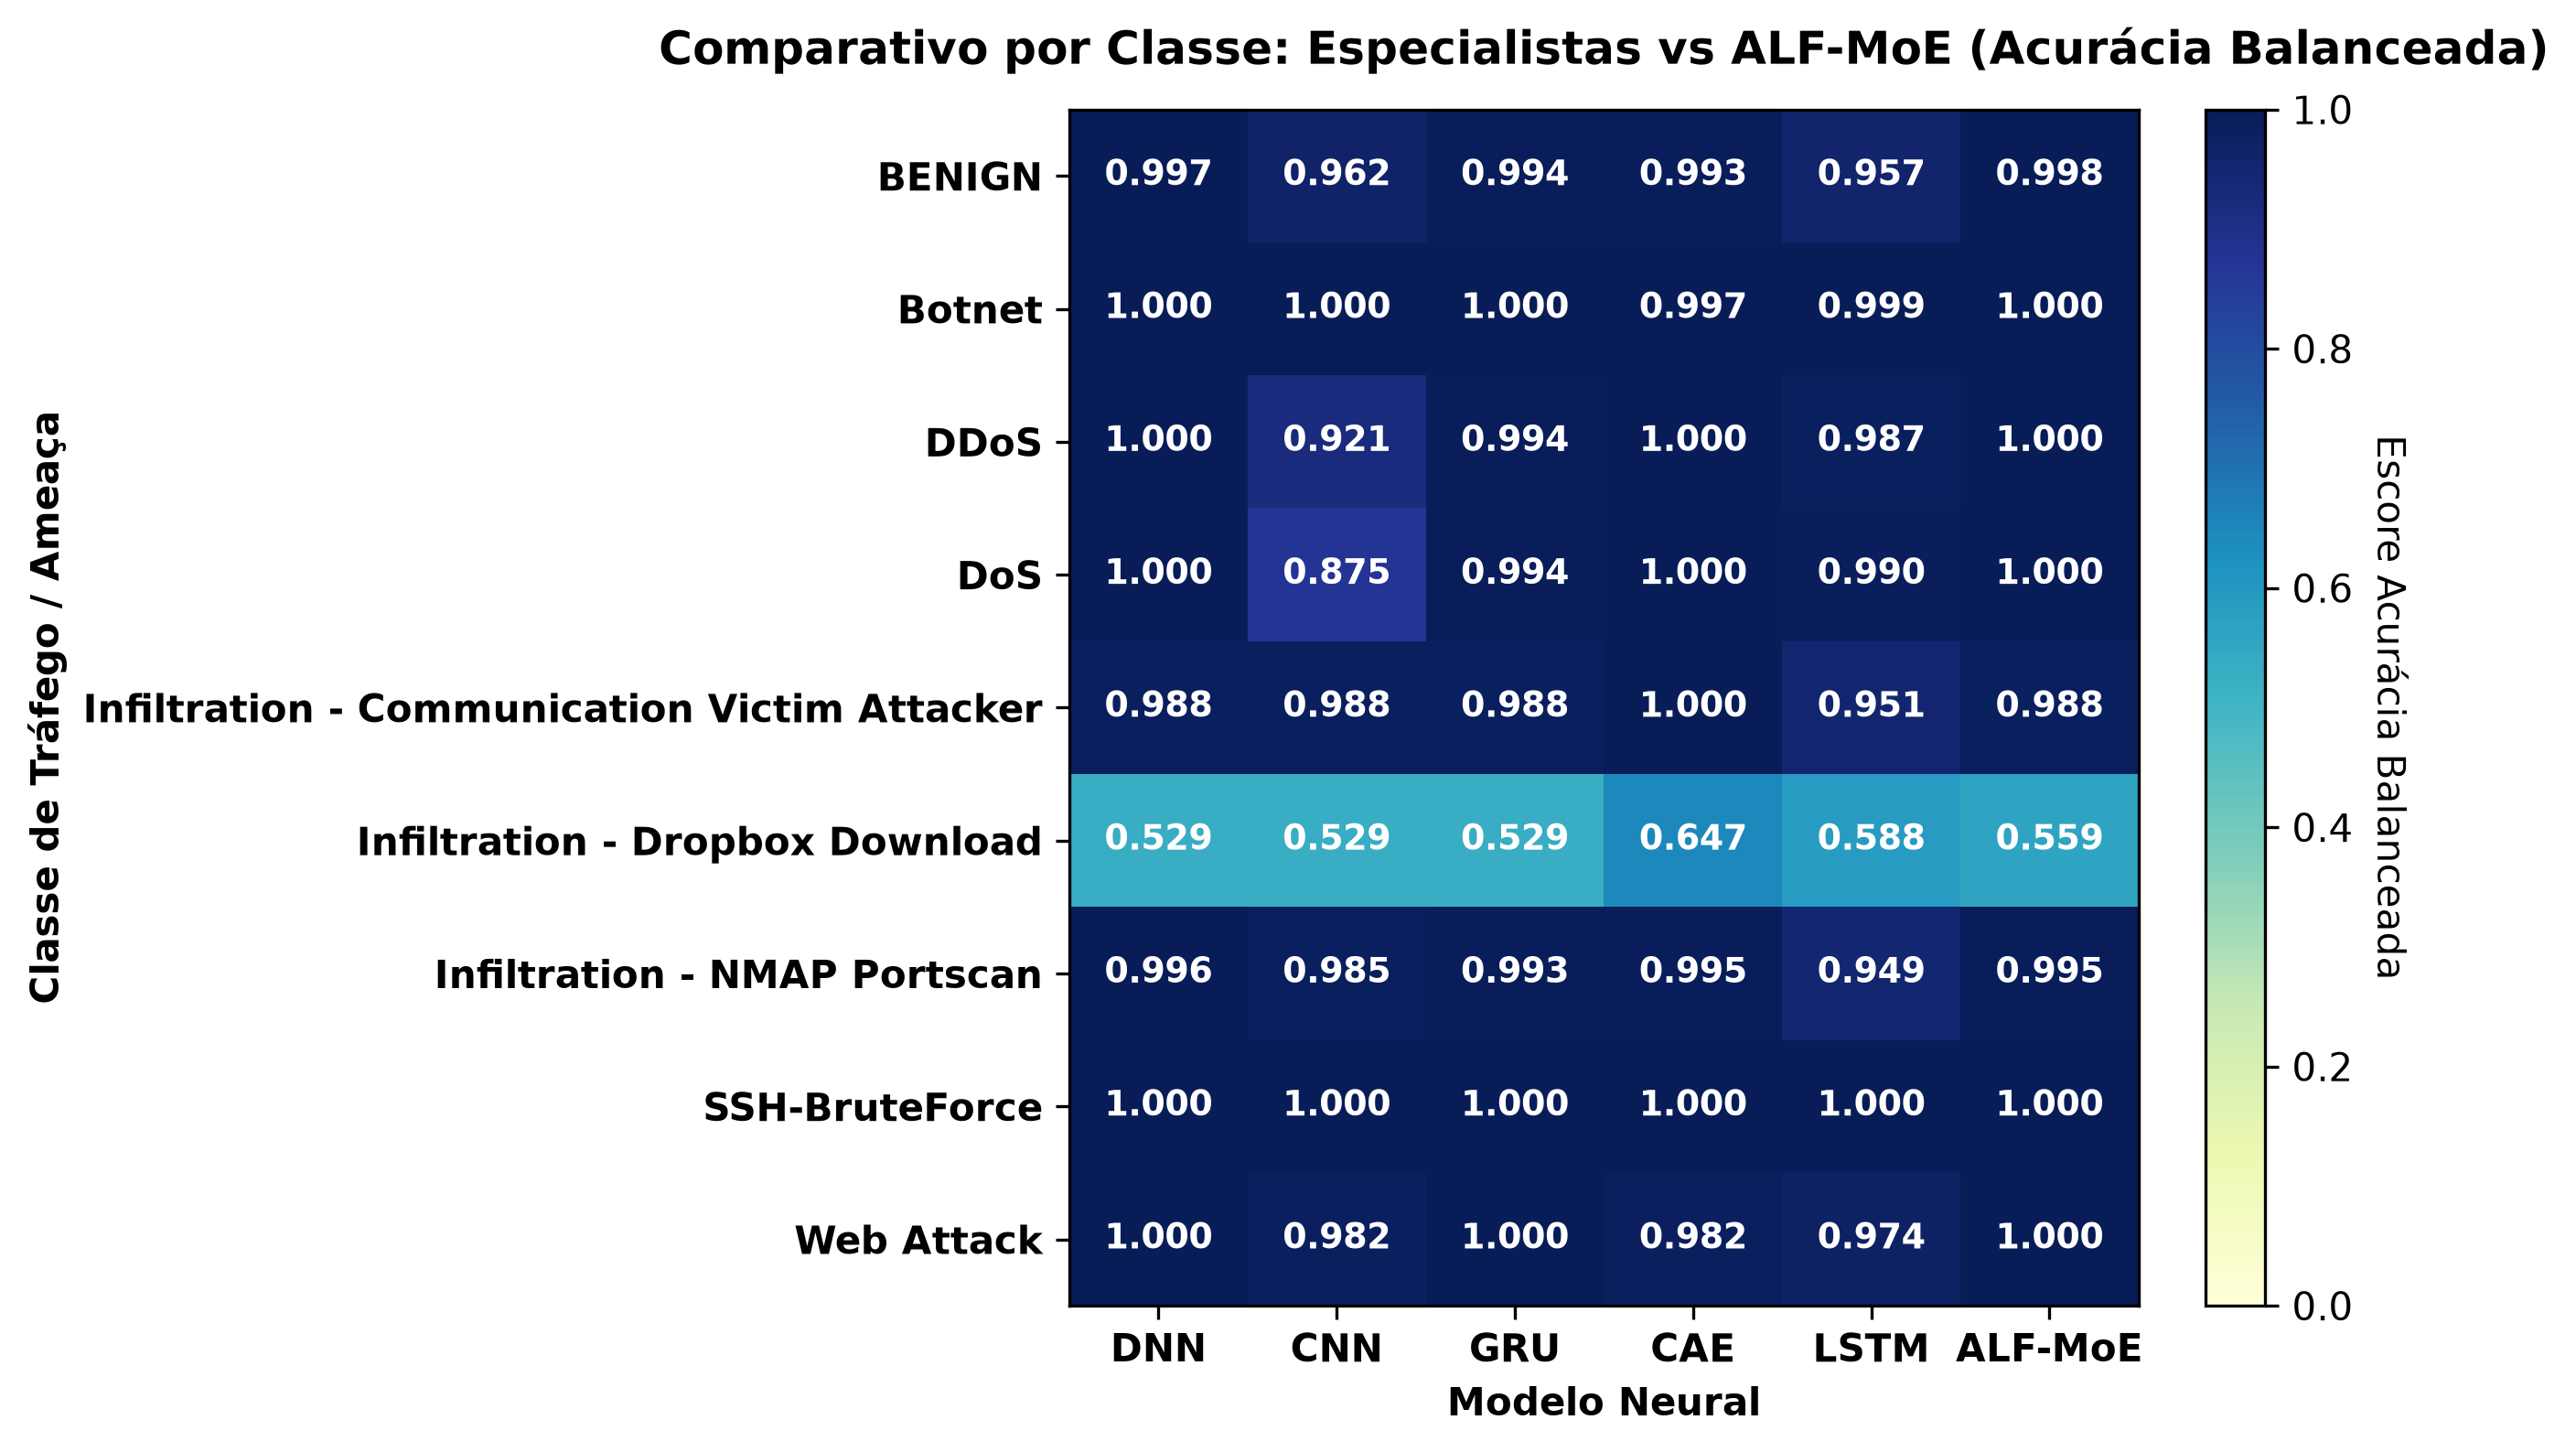

The table this chart was drawn from, first rows:
, DNN, CNN, GRU, CAE, LSTM, ALF-MoE
BENIGN, 0.9967, 0.9625, 0.9938, 0.9934, 0.957, 0.9983
Botnet, 1, 1, 1, 0.9971, 0.9993, 1.0
DDoS, 1.0, 0.9206, 0.9941, 0.9999, 0.9871, 1.0
DoS, 0.9999, 0.8745, 0.994, 0.9998, 0.9899, 1
Infiltration - Communication Victim Atta…, 0.9878, 0.9877, 0.9878, 0.9999, 0.9512, 0.9878
Infiltration - Dropbox Download, 0.5293, 0.5294, 0.5293, 0.647, 0.5881, 0.5588
Infiltration - NMAP Portscan, 0.9962, 0.9849, 0.9925, 0.9951, 0.949, 0.9952
SSH-BruteForce, 1.0, 1, 1.0, 1.0, 1.0, 1.0
Web Attack, 1, 0.9824, 1, 0.9824, 0.9736, 1
